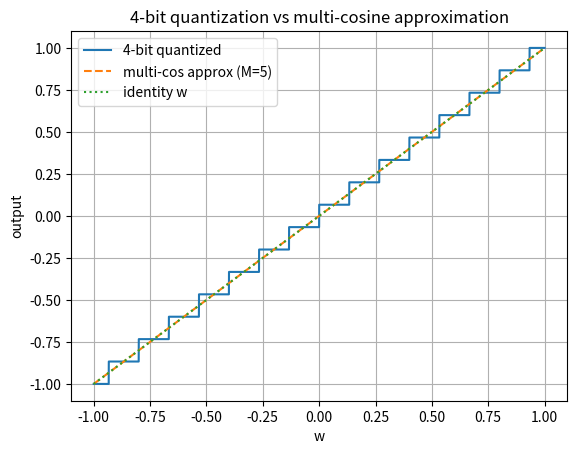
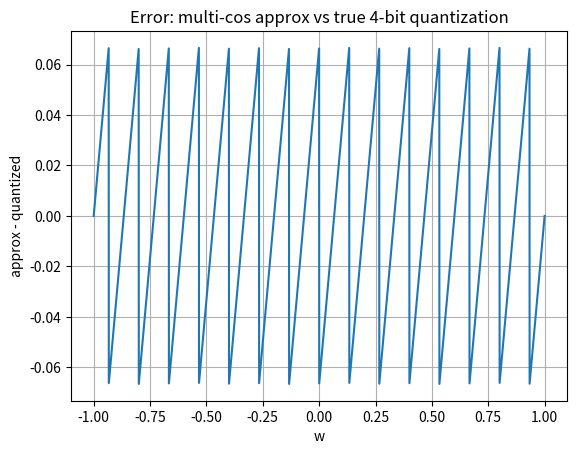

The matplotlib source for these figures, in order:
import numpy as np
import matplotlib.pyplot as plt

# 1) Define 4-bit uniform quantizer on [-1, 1]
num_bits = 4
num_levels = 2 ** num_bits
w_min, w_max = -1.0, 1.0
Delta = (w_max - w_min) / (num_levels - 1)

def quantize_uniform(w):
    w_clipped = np.clip(w, w_min, w_max)
    k = np.round((w_clipped - w_min) / Delta)
    return w_min + k * Delta

# Sample dense grid of weights
w = np.linspace(-1.0, 1.0, 4000)
q = quantize_uniform(w)
r = q - w                     # residual to approximate

# 2) Build multi-cos features
M = 5                         # number of cosine terms
theta = 2 * np.pi / (2.0)     # period ~2 to match [-1,1]; you can tweak this

Phi = []
for m in range(1, M + 1):
    Phi.append(np.cos(m * theta * w))
Phi = np.stack(Phi, axis=1)   # shape (N, M)

# 3) Least-squares fit: r ≈ Delta * Phi @ alpha
#    => alpha = argmin ||Delta Phi alpha - r||^2
A = Delta * Phi
alpha, *_ = np.linalg.lstsq(A, r, rcond=None)

# 4) Build approximation and compare
r_hat = A @ alpha
w_hat = w + r_hat

mse_single = np.mean((quantize_uniform(w) - (w + Delta * np.cos(theta * w)))**2)
mse_multi  = np.mean((q - w_hat)**2)
print("MSE single-cos:", mse_single)
print("MSE multi-cos :", mse_multi)

# 5) Plots
plt.figure()
plt.plot(w, q, label="4-bit quantized")
plt.plot(w, w_hat, '--', label="multi-cos approx (M={})".format(M))
plt.plot(w, w, ':', label="identity w")
plt.xlabel("w")
plt.ylabel("output")
plt.title("4-bit quantization vs multi-cosine approximation")
plt.legend()
plt.grid(True)
plt.show()

plt.figure()
plt.plot(w, w_hat - q)
plt.xlabel("w")
plt.ylabel("approx - quantized")
plt.title("Error: multi-cos approx vs true 4-bit quantization")
plt.grid(True)
plt.show()